Run: headless pygame with SDL's dummy video driver; simulated clock (each Clock.tick advances the game by its frame time, no real sleeping); random seed 0; keys injected as events and as key.get_pressed() state; no mouse input.
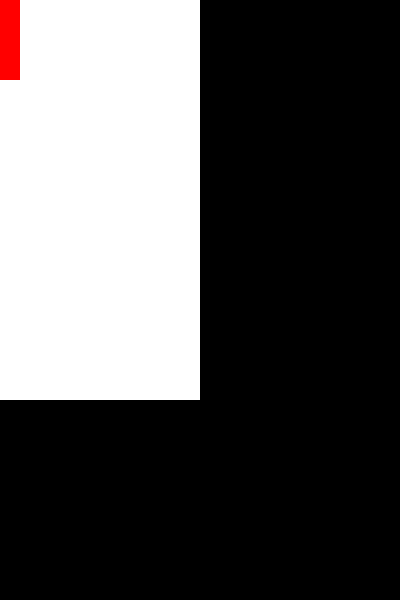
Frame 1 of 4 · flips 1–60 · no input
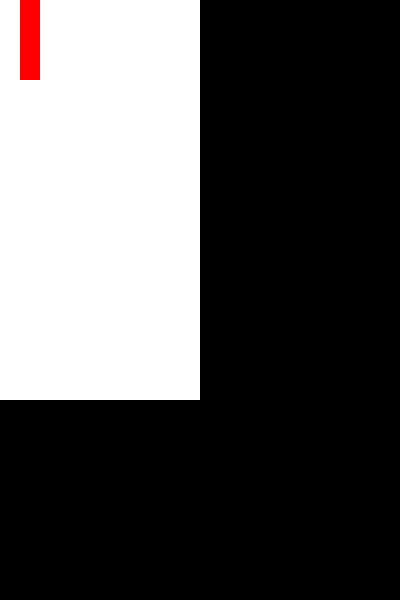
Frame 2 of 4 · flips 61–180 · tapped SPACE, RETURN · held RIGHT (→), D
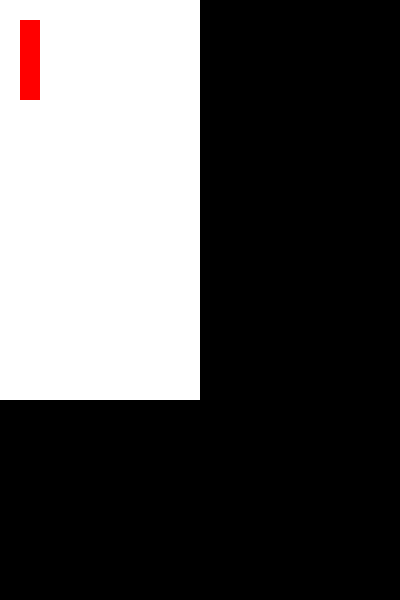
Frame 3 of 4 · flips 181–300 · held DOWN (↓), S
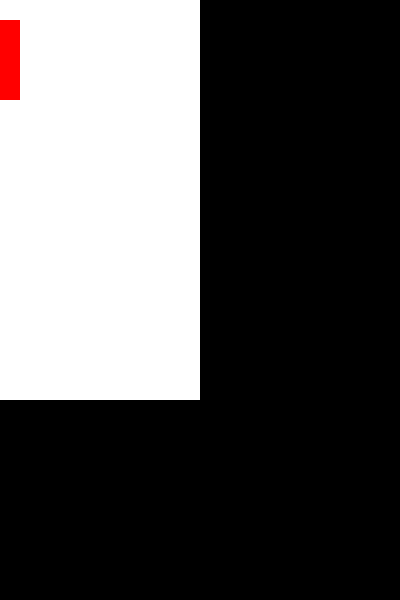
Frame 4 of 4 · flips 301–420 · held LEFT (←), A, UP (↑), W

The pygame program that drew these frames:

import pygame
import random

# Initialize pygame
pygame.init()

# Set up some constants
SCREEN_WIDTH = 400
SCREEN_HEIGHT = 600
BLOCK_SIZE = 20
FPS = 60

# Set up some colors
WHITE = (255, 255, 255)
BLACK = (0, 0, 0)
RED = (255, 0, 0)

# Set up the game board
BOARD_WIDTH = 10
BOARD_HEIGHT = 20
board = [[0 for _ in range(BOARD_WIDTH)] for _ in range(BOARD_HEIGHT)]

# Set up the Tetriminos
TETRIMINOS = [
    [[1, 1],
     [1, 1]],  # O
    [[1, 1, 1, 1]],  # I
    [[1, 0, 0],
     [1, 1, 1]],  # J
    [[0, 0, 1],
     [1, 1, 1]],  # L
    [[1, 1, 0],
     [0, 1, 1]],  # S
    [[0, 1, 1],
     [1, 1, 0]],  # Z
    [[1],
     [1],
     [1],
     [1]]  # T
]

class Tetrimino:
    def __init__(self):
        self.type = random.randint(0, len(TETRIMINOS) - 1)
        self.offset_x = 0
        self.offset_y = 0
        self.rotation = 0

    def get_shape(self):
        return TETRIMINOS[self.type]

    def rotate(self):
        self.rotation = (self.rotation + 1) % 4

    def move_left(self):
        self.offset_x -= 1

    def move_right(self):
        self.offset_x += 1

    def move_down(self):
        self.offset_y += 1

    def get_position(self):
        return (self.offset_x, self.offset_y)

def draw_board(screen, board):
    for y in range(BOARD_HEIGHT):
        for x in range(BOARD_WIDTH):
            color = WHITE if board[y][x] == 0 else RED
            pygame.draw.rect(screen, color, (x * BLOCK_SIZE, y * BLOCK_SIZE, BLOCK_SIZE, BLOCK_SIZE), 0)

def draw_tetrimino(screen, tetrimino):
    shape = tetrimino.get_shape()
    for y in range(len(shape)):
        for x in range(len(shape[y])):
            if shape[y][x] == 1:
                pygame.draw.rect(screen, RED, (((x + tetrimino.offset_x) * BLOCK_SIZE), ((y + tetrimino.offset_y) * BLOCK_SIZE), BLOCK_SIZE, BLOCK_SIZE), 0)

def check_collision(board, tetrimino):
    shape = tetrimino.get_shape()
    for y in range(len(shape)):
        for x in range(len(shape[y])):
            if shape[y][x] == 1:
                if x + tetrimino.offset_x < 0 or x + tetrimino.offset_x >= BOARD_WIDTH or y + tetrimino.offset_y < 0 or y + tetrimino.offset_y >= BOARD_HEIGHT:
                    return True
                if board[y + tetrimino.offset_y][x + tetrimino.offset_x] == 1:
                    return True
    return False

def update_board(board, tetrimino):
    shape = tetrimino.get_shape()
    for y in range(len(shape)):
        for x in range(len(shape[y])):
            if shape[y][x] == 1:
                board[y + tetrimino.offset_y][x + tetrimino.offset_x] = 1

def check_lines(board):
    lines = []
    for y in range(BOARD_HEIGHT):
        if all([cell == 1 for cell in board[y]]):
            lines.append(y)
    return lines

def remove_lines(board, lines):
    for line in lines:
        board.pop(line)
        board.insert(0, [0 for _ in range(BOARD_WIDTH)])

def game_loop():
    screen = pygame.display.set_mode((SCREEN_WIDTH, SCREEN_HEIGHT))
    clock = pygame.time.Clock()
    tetrimino = Tetrimino()
    score = 0

    while True:
        for event in pygame.event.get():
            if event.type == pygame.QUIT:
                pygame.quit()
                sys.exit()
            elif event.type == pygame.KEYDOWN:
                if event.key == pygame.K_LEFT:
                    tetrimino.move_left()
                elif event.key == pygame.K_RIGHT:
                    tetrimino.move_right()
                elif event.key == pygame.K_DOWN:
                    tetrimino.move_down()
                elif event.key == pygame.K_UP:
                    tetrimino.rotate()

        screen.fill(BLACK)

        if check_collision(board, tetrimino):
            update_board(board, tetrimino)
            tetrimino = Tetrimino()
            lines = check_lines(board)
            if lines:
                remove_lines(board, lines)
                score += len(lines)

        draw_board(screen, board)
        draw_tetrimino(screen, tetrimino)

        pygame.display.flip()
        clock.tick(FPS)

if __name__ == "__main__":
    game_loop()
